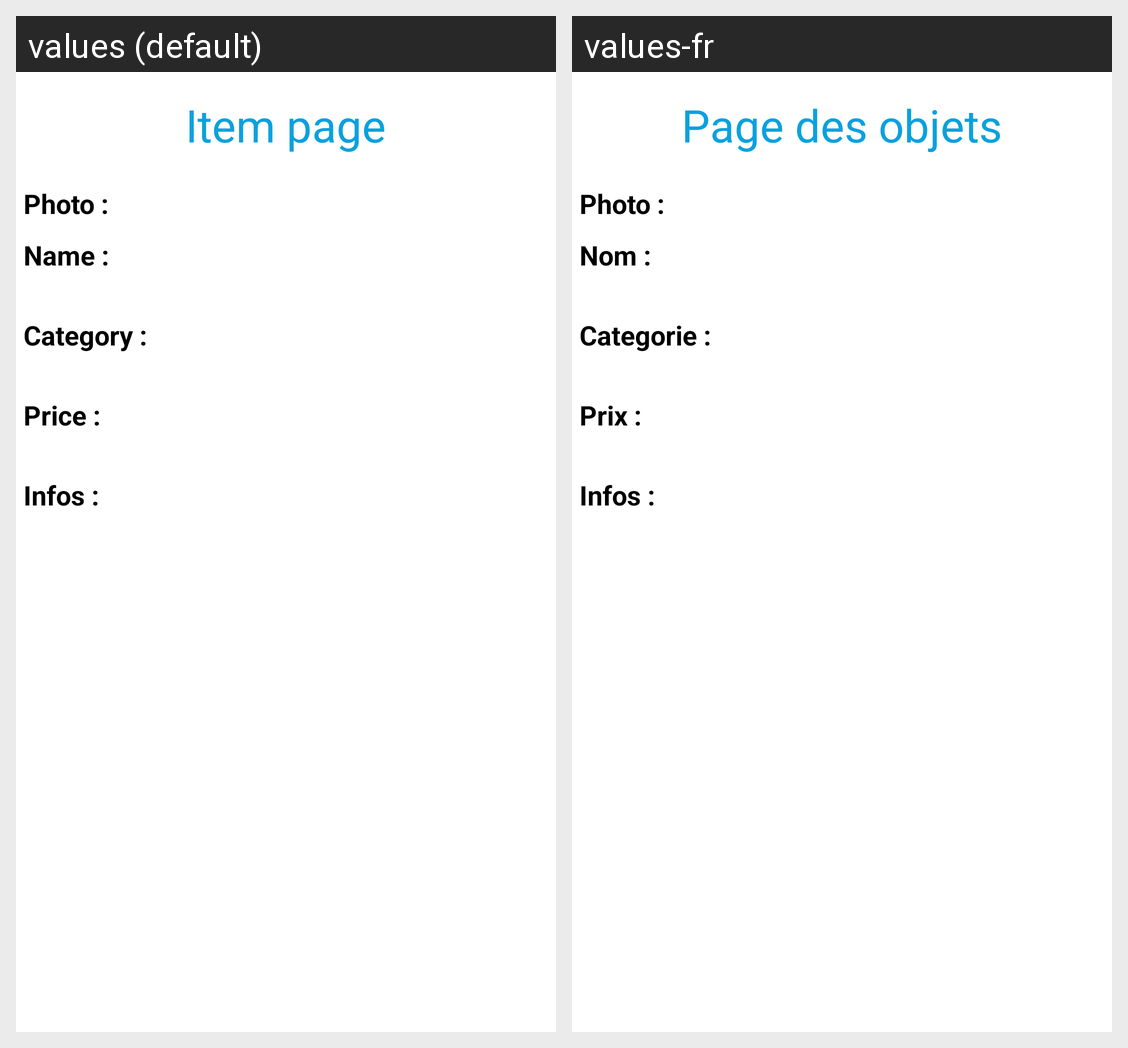

Here is an Android app screen in its default locale and in the app's own translations. Write out the translated-string differences for the strings that appear on this screen.
Android screen res/layout/activity_item_details.xml rendered under 2 locales, left to right: values (default), values-fr. Device: Nexus 5 (rendered at 1080×1920; each locale shown at half size, 540×960, under a caption strip naming it); theme Theme.Project.
Strings drawn on this screen, with the default value and each locale's value (text and hints the layout hard-codes, and strings that could not be matched under every locale, appear in the picture but are not listed):

item
  values: Item page
  values-fr: Page des objets

photo
  values: Photo :
  values-fr: Photo :  [not translated; the default value is used]

name
  values: Name :
  values-fr: Nom :

category
  values: Category :
  values-fr: Categorie :

price
  values: Price :
  values-fr: Prix :

infos
  values: Infos :
  values-fr: Infos :  [not translated; the default value is used]
